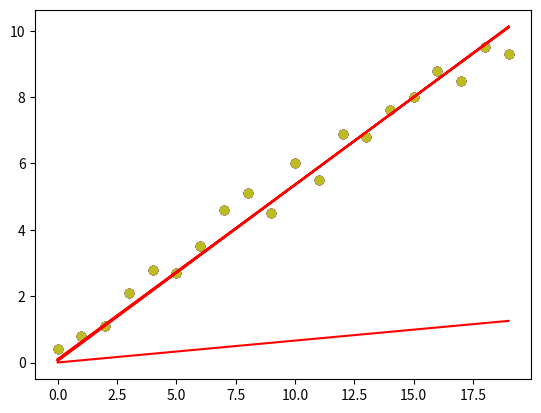

Write the Python code that produced this figure.
# 实现一元线性回归：梯度下降法
import numpy as np
import matplotlib.pyplot as plt

# x轴数据
x_data = np.arange(20)
# y轴数据
y_data = np.array([0.4, 0.8, 1.1, 2.1, 2.8, 2.7, 3.5, 4.6, 5.1, 4.5, 6.0, 5.5, 6.9, 6.8, 7.6, 8.0, 8.8, 8.5, 9.5, 9.3])

plt.scatter(x_data, y_data)
plt.show()

# 梯度下降
# α: 学习曲率
# epochs: 训练次数
def run_gradient_descent(x_data, y_data, b, w, α, epochs):    
    m = float(len(x_data))
    for i in range(epochs):
        b_grad = 0 # 损失函数对b的梯度
        w_grad = 0 # 损失函数对w的梯度
        for j in range(0, len(x_data)):
            b_grad += (1/m) * ((b + w * x_data[j]) - y_data[j])
            w_grad += (1/m) * ((b + w * x_data[j]) - y_data[j]) * x_data[j]
        # 根据梯度和学习曲率修正截距b和斜率w
        b -= α * b_grad
        w -= α * w_grad
        if i % 80 == 0:
        	# 每80次作图一次
            plt.scatter(x_data, y_data)
            plt.plot(x_data, b + w * x_data,  color = 'r')
            plt.show()
    return b, w

# 设置初始参数
α = 0.001 # 学习曲率
b = 0 # 截距
w = 0 # 斜率
epochs = 500 # 批次数

b, w = run_gradient_descent(x_data, y_data, b, w, α, epochs)
y_hat = w * x_data + b # 通过刚刚求解的w,b，基于每一个x所属的特征值进行预测
# 绘制
plt.scatter(x_data, y_data)
plt.plot(x_data, y_hat,  color = 'r')
plt.show()